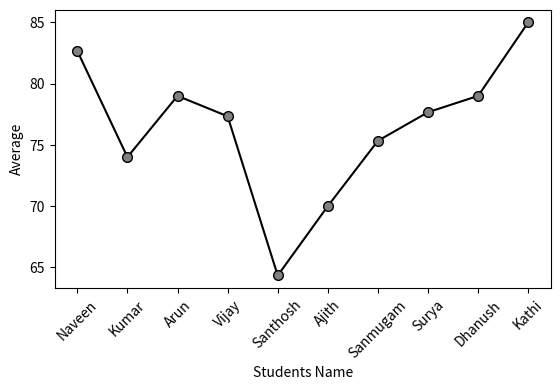
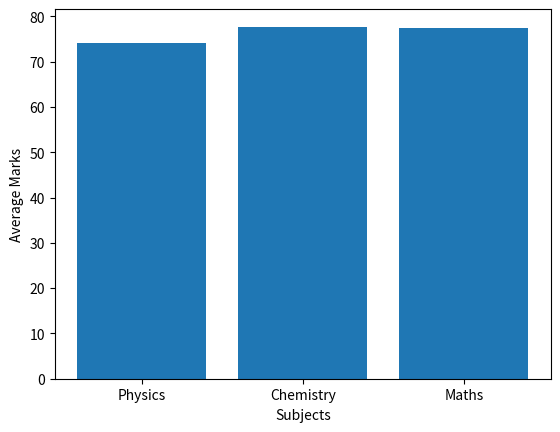

Reproduce these figures in Python, in order.
import numpy as np
import pandas as pd
import matplotlib.pyplot as plt
students_data=pd.DataFrame({
    "Student_Id":[101,102,103,104,105,106,107,108,109,110],
    "Name":["Naveen","Kumar","Arun","Vijay","Santhosh","Ajith","Sanmugam","Surya","Dhanush","Kathi"],
    "Physics_marks":[78,67,98,67,50,70,88,69,79,75],
    "Chemistry_marks":[80,75,69,90,65,80,69,80,79,90],
    "Maths_marks":[90,80,70,75,78,60,69,84,79,90]
    })
Ph=np.array(students_data["Physics_marks"])
Ch=np.array(students_data["Chemistry_marks"])
M=np.array(students_data["Maths_marks"])
student_average = (Ph + Ch + M) / 3
class TAHL():
    def marks(self,data):
        total=np.sum(data)
        average=np.mean(data)
        highest=np.max(data)
        lowest=np.min(data)
        return total,average,highest,lowest

analyzer=TAHL()
p_total,p_avg,p_max,p_min=analyzer.marks(Ph)
c_total,c_avg,c_max,c_min=analyzer.marks(Ch)
m_total,m_avg,m_max,m_min=analyzer.marks(M)
print(f"Physics Total mark:{p_total}")
print(f"Physics Average mark:{p_avg}")
print(f"Physics Highest mark:{p_max}")
print(f"Physics Lowest mark:{p_min}")

print(f"Chemistry Total mark:{c_total}")
print(f"Chemistry Average mark:{c_avg}")
print(f"Chemistry Highest mark:{c_max}")
print(f"Chemistry Lowest mark:{c_min}")

print(f"Maths Total mark:{m_total}")
print(f"Maths Average mark:{m_avg}")
print(f"Maths Highest mark:{m_max}")
print(f"Maths Lowest mark:{m_min}")

print(students_data["Name"][student_average>80])
plt.plot(students_data["Name"],student_average,marker="o",markerfacecolor="grey",color="black",markersize=7)
plt.xlabel("Students Name")
plt.ylabel("Average")
plt.xticks(rotation=45)
plt.subplots_adjust(bottom=0.3)
plt.figure()
subject=["Physics","Chemistry","Maths"]
Average=[p_avg,c_avg,m_avg]
plt.bar(subject,Average)
plt.xlabel("Subjects")
plt.ylabel("Average Marks")
plt.show()
